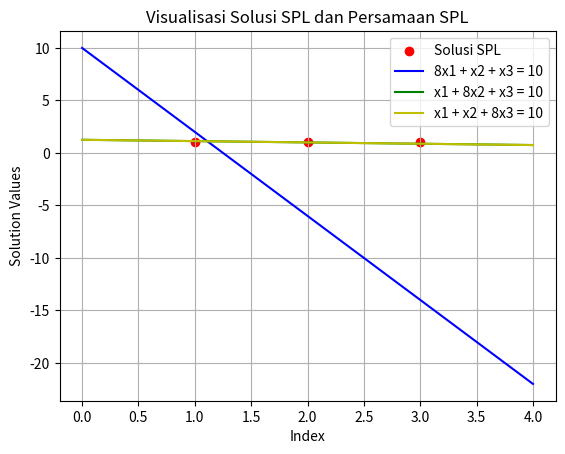

Reproduce this figure in Python.
import numpy as np
import matplotlib.pyplot as plt

def gaussian_jordan_elimination(matrix):
    n = len(matrix)

    for i in range(n):
        # Pivoting
        pivot = matrix[i][i]
        if pivot == 0:
            raise ValueError("Matrix is singular. Cannot proceed with Gaussian-Jordan elimination.")

        # Scaling the pivot row
        matrix[i] = matrix[i] / pivot

        # Elimination
        for j in range(n):
            if j != i:
                ratio = matrix[j][i]
                matrix[j] -= ratio * matrix[i]

    return matrix

def plot_spl_solution(solution):
    # Plot titik solusi
    plt.scatter(range(1, len(solution) + 1), solution[:, 0], color='r', marker='o', label='Solusi SPL')

    # Persamaan SPL
    x_spl = np.linspace(0, len(solution) + 1, 100)
    y_spl1 = (10 - 8 * x_spl) / 1
    y_spl2 = (10 - x_spl) / 8
    y_spl3 = (10 - x_spl) / 8

    # Plot garis SPL
    plt.plot(x_spl, y_spl1, label='8x1 + x2 + x3 = 10', color='b')
    plt.plot(x_spl, y_spl2, label='x1 + 8x2 + x3 = 10', color='g')
    plt.plot(x_spl, y_spl3, label='x1 + x2 + 8x3 = 10', color='y')

    plt.xlabel('Index')
    plt.ylabel('Solution Values')
    plt.title('Visualisasi Solusi SPL dan Persamaan SPL')
    plt.legend()
    plt.grid(True)
    plt.show()

# Masukkan koefisien SPL dan hasilnya ke dalam matriks augmented
augmented_matrix = np.array([
    [8, 1, 1, 10],
    [1, 8, 1, 10],
    [1, 1, 8, 10]
], dtype=float)

# Selesaikan SPL menggunakan metode Gaussian-Jordan
solution_matrix = gaussian_jordan_elimination(augmented_matrix)

# Hasilnyaa
solution = solution_matrix[:, -1].reshape((-1, 1))  # Extract the last column and reshape to a column vector
print("Metode Gaussian Jordan")
print("Solusi SPL:")
print(solution)

# Visualisasikan solusi SPL
plot_spl_solution(solution)
